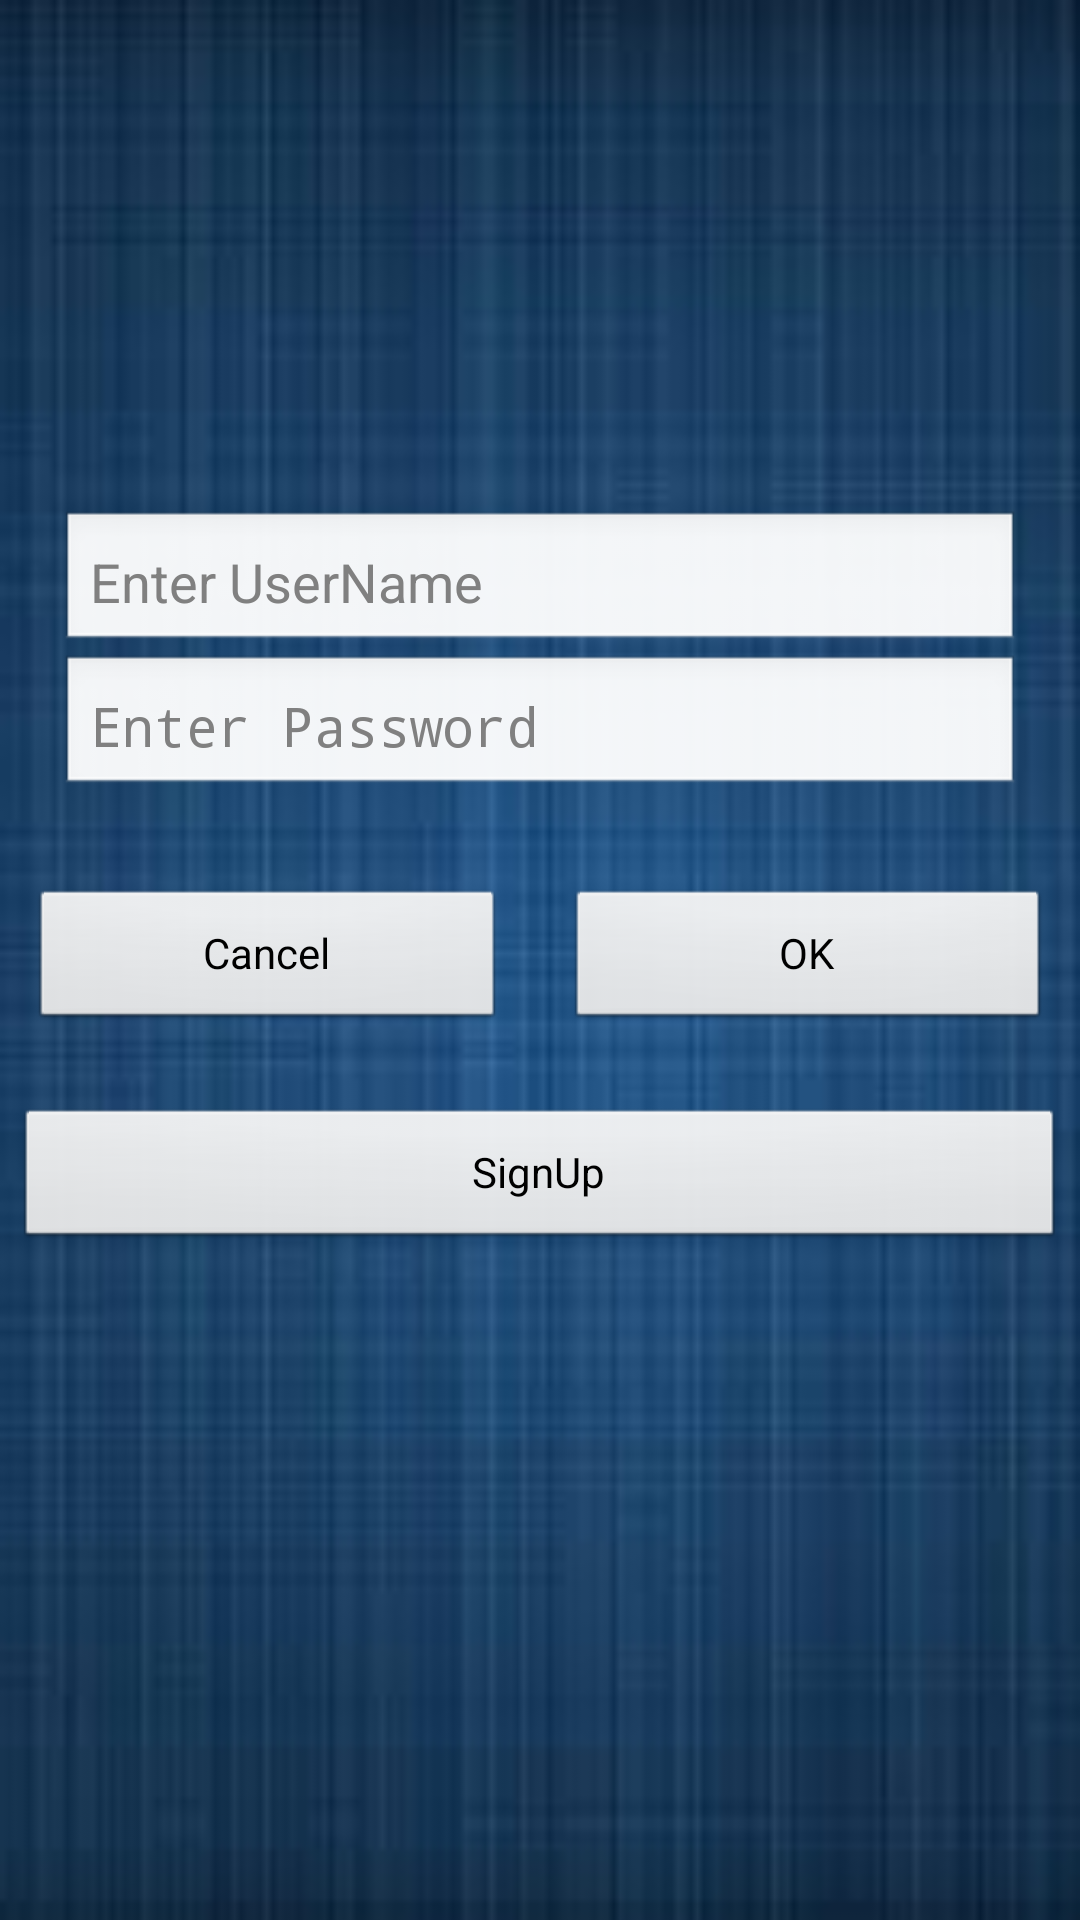

Android layout source for this screen:
<!-- AndroidManifest.xml: application theme AppBaseTheme -->
<!-- res/layout/login.xml -->
<?xml version="1.0" encoding="utf-8"?>
<RelativeLayout xmlns:android="http://schemas.android.com/apk/res/android"
    android:layout_width="match_parent"
    android:layout_height="match_parent" 
    android:background="@drawable/bg3"
    android:id="@+id/layMain">

    <LinearLayout android:id="@+id/layTop"
        android:layout_width="match_parent"
        android:layout_height="wrap_content"
        android:layout_above="@+id/layButton"
        android:layout_marginBottom="10dp"
        android:orientation="vertical" >

        <EditText
            android:id="@+id/codeTxt"
            android:layout_width="match_parent"
            android:layout_height="wrap_content"
            android:hint="Enter UserName"
            android:text=""
            android:padding="10dp"
            android:layout_marginLeft="20dp"
            android:layout_marginRight="20dp"
            />

        <EditText
            android:id="@+id/pwdTxt"
            android:layout_width="match_parent"
            android:layout_height="wrap_content"
            android:layout_marginRight="20dp"
            android:hint="Enter Password"
            android:text=""
            android:inputType="textPassword"
            android:padding="10dp"
         android:layout_marginLeft="20dp"
          
             />
</LinearLayout>
        <LinearLayout android:id="@+id/layButton"
            android:layout_width="fill_parent"
            android:layout_height="wrap_content"
           android:layout_centerInParent="true"
            android:orientation="horizontal"
            android:layout_marginTop="10dp" 
            android:weightSum="2">

            <Button
                android:text="Cancel"
                android:layout_margin="10dp"
                android:id="@+id/cancelBtn"
                android:layout_weight="1"
                android:layout_width="wrap_content"
                android:layout_height="wrap_content" />

            <Button
                android:id="@+id/okBtn"
                android:text="    OK    "
                android:layout_margin="10dp"
                android:layout_weight="1"
                android:layout_width="wrap_content"
                android:layout_height="wrap_content"
                 />
        </LinearLayout>
   
    
      <Button
                android:id="@+id/btnSignUp"
                android:text="SignUp"
                android:layout_below="@+id/layButton"
                android:layout_marginTop="15dp"
                android:layout_marginLeft="5dp"
                android:layout_marginRight="5dp"
                android:layout_centerHorizontal="true"
                android:layout_width="fill_parent"
                android:layout_height="wrap_content" />

</RelativeLayout>
<!-- resources referenced by this layout -->
<resources>
  <!-- drawable bg3: jpg bitmap (drawable-hdpi, 4297 bytes) -->
  <style name="AppBaseTheme" parent="@android:style/Theme.Light" />
</resources>
